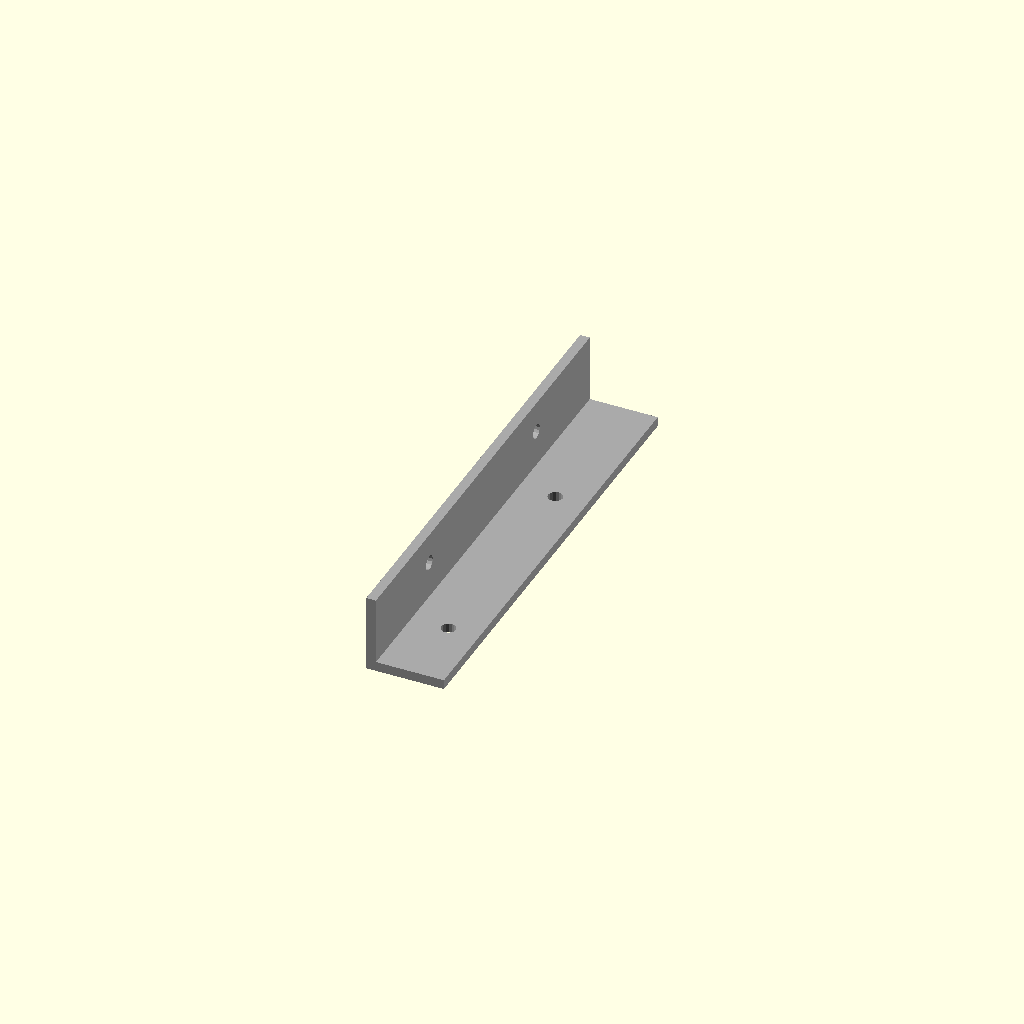
Cell 1 — every parameter at its default value.
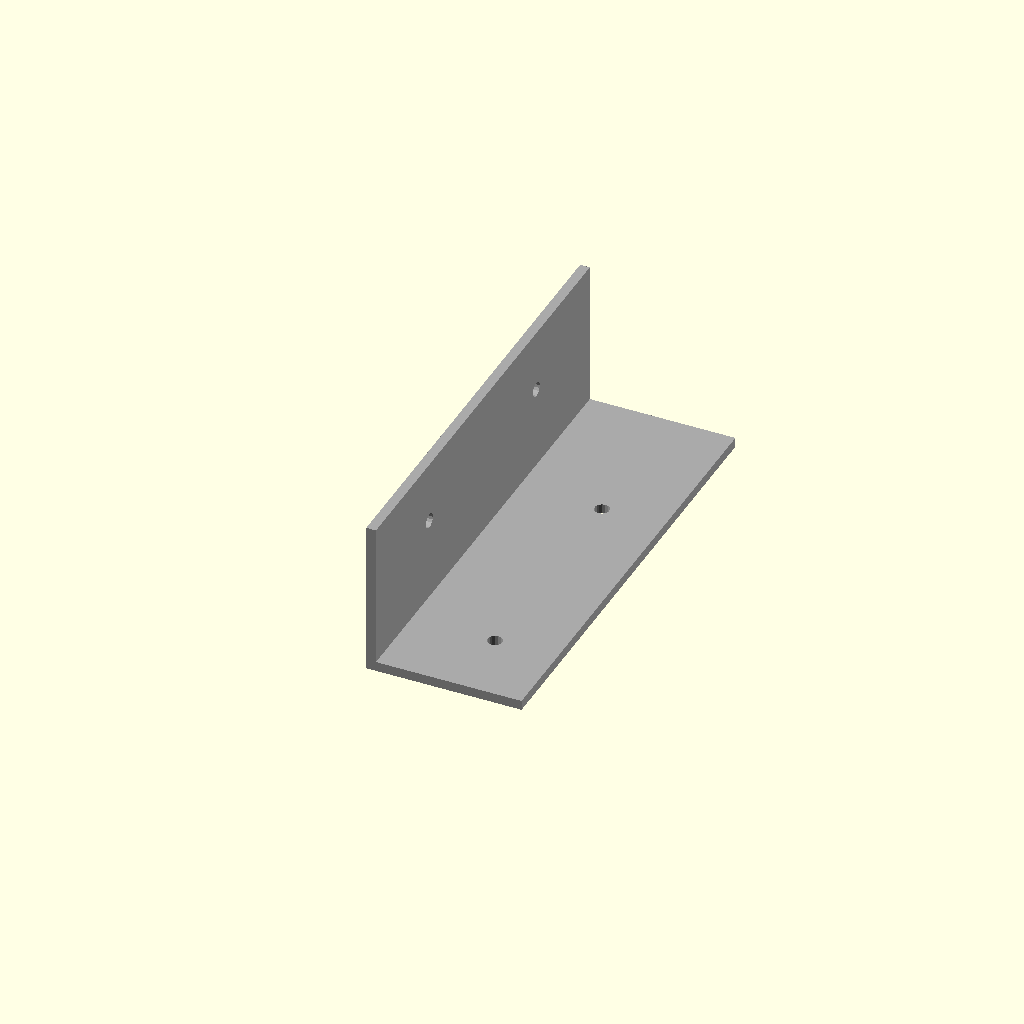
Cell 2: the same model with PART_A6_LEG = 101.6.
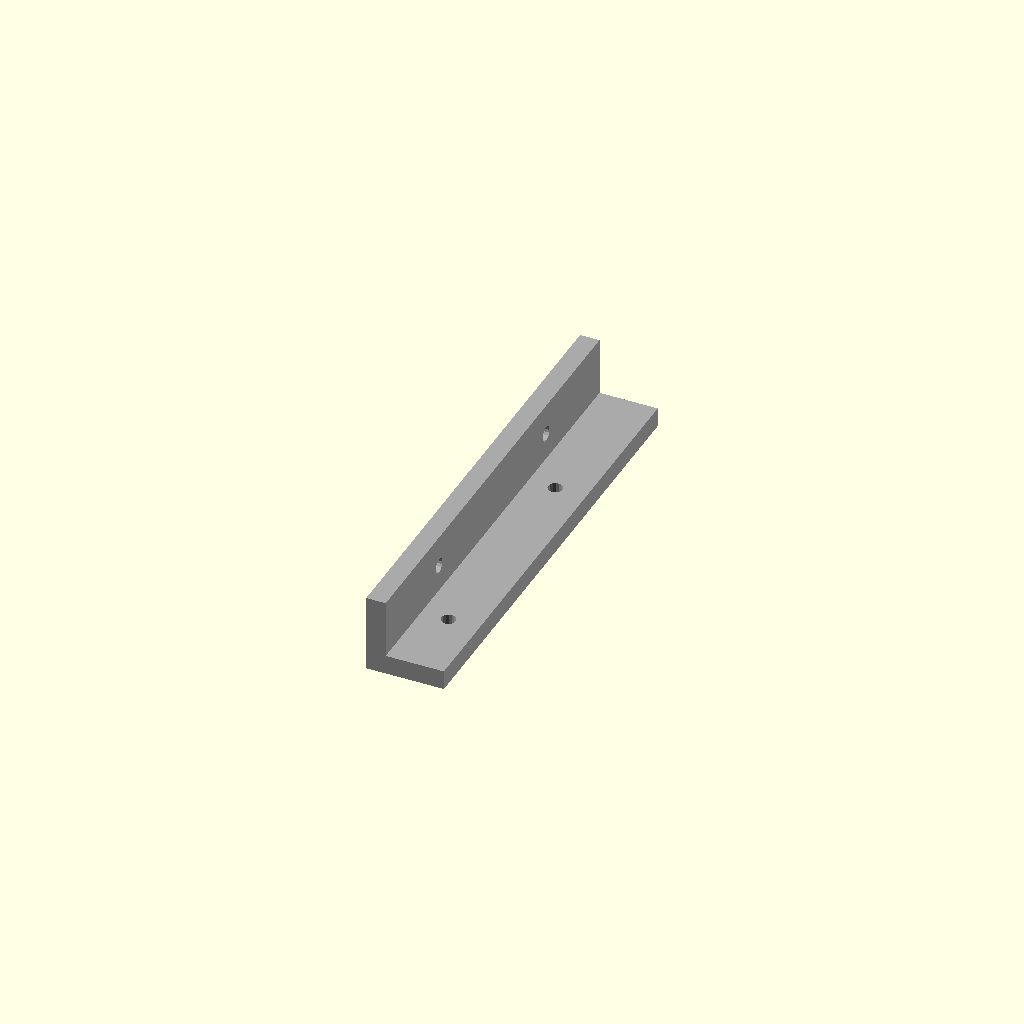
Cell 3: PART_A6_THICK = 12.7 (everything else at default).
All cells are drawn from one camera (rotation 55°, 0°, 25°, orthographic, colour scheme Cornfield), so only the parameter changes between them.
Source of the model, LifeTrac-v25/DESIGN-STRUCTURAL/openscad/parts/structural/angle_iron_a6_bottom_horizontal.scad:
// Part A6: Bottom Stiffener Plate - Horizontal Angle Iron (Full Assembly Module)
// Material: 2"×2"×1/4" Angle Iron (50.8mm × 6.35mm)
// Quantity: 24 total pieces (6 locations × 3 segments + motor plate segments)
// Location: Bottom stiffener plate, all four wall panel faces
//
// This is a HORIZONTAL angle iron that runs along the Y axis (forward/backward).
// It sits on top of the bottom plate with:
//   - Horizontal leg flat ON the plate surface (extends toward center)
//   - Vertical leg going UP against the wall panel
//
// NOTE: Due to wheel clearance requirements, each run is split into 3 segments
// with 8" (203.2mm) gaps centered on each wheel axis.

include <../../lifetrac_v25_params.scad>

// =============================================================================
// SEGMENT LENGTH CALCULATIONS
// =============================================================================

// These values match lifetrac_v25.scad calculations
// The actual lengths are calculated from wheel positions in the main assembly

// Default segment lengths (actual values come from params at render time)
// Segment 1: Rear section (from plate start to rear wheel gap)
// Segment 2: Middle section (between wheel gaps)
// Segment 3: Front section (from front wheel gap to plate end)

PART_A6_LEG = 50.8;       // 2" leg
PART_A6_THICK = 6.35;     // 1/4" thickness
PART_A6_BOLT_DIA = 9.525; // 3/8" bolts
PART_A6_HOLE_OFFSET = PART_A6_LEG * 0.6;

// =============================================================================
// HOLE PATTERN FUNCTIONS
// =============================================================================

// Horizontal leg holes (bolts go through in Z direction - into plate)
function get_horizontal_holes_a(length) = 
    let(
        start_offset = 50,
        end_offset = 50,
        spacing = 150,
        count = max(1, floor((length - start_offset - end_offset) / spacing) + 1)
    )
    [for (i = [0:count-1]) start_offset + i * spacing];

// Vertical leg holes (bolts go through in X direction - into wall)
function get_horizontal_holes_b(length) = 
    let(
        start_offset = 75,
        end_offset = 50,
        spacing = 150,
        count = max(1, floor((length - start_offset - end_offset) / spacing) + 1)
    )
    [for (i = [0:count-1]) start_offset + i * spacing];

// =============================================================================
// SINGLE SEGMENT MODULE
// =============================================================================

/**
 * Creates a single horizontal angle iron segment
 * 
 * Orientation:
 *   - Runs along Y axis (length)
 *   - Origin at corner [0, 0, 0]
 *   - Horizontal leg extends in +X direction (toward center, flat on plate)
 *   - Vertical leg extends in +Z direction (up against wall)
 *
 * @param length Length of this segment
 * @param show_holes If true, drill bolt holes
 */
module _bottom_angle_segment(length, show_holes=true) {
    leg = PART_A6_LEG;
    thick = PART_A6_THICK;
    bolt_dia = PART_A6_BOLT_DIA;
    hole_offset = PART_A6_HOLE_OFFSET;
    
    if (length > 0) {
        color("DarkGray")
        difference() {
            union() {
                // Horizontal leg - flat on plate, extends in +X direction
                cube([leg, length, thick]);
                // Vertical leg - extends upward in +Z direction
                cube([thick, length, leg]);
            }
            
            if (show_holes) {
                // Holes on horizontal leg (bolts go through in Z direction)
                for (y = get_horizontal_holes_a(length)) {
                    translate([hole_offset, y, thick/2])
                    cylinder(d=bolt_dia, h=thick+2, center=true, $fn=16);
                }
                
                // Holes on vertical leg (bolts go through in X direction)
                for (y = get_horizontal_holes_b(length)) {
                    translate([thick/2, y, hole_offset])
                    rotate([0, 90, 0])
                    cylinder(d=bolt_dia, h=thick+2, center=true, $fn=16);
                }
            }
        }
    }
}

// =============================================================================
// INDIVIDUAL SEGMENT PARTS (for fabrication)
// =============================================================================

// Segment 1 (Rear) - from plate start to rear wheel gap
module _part_a6_bottom_segment_1(show_holes=true) {
    // Use the calculated segment length from params
    _seg1_len = is_undef(ANGLE_SEGMENT_1_LENGTH) ? 200 : ANGLE_SEGMENT_1_LENGTH;
    _bottom_angle_segment(_seg1_len, show_holes);
}

// Segment 2 (Middle) - between wheel gaps
module _part_a6_bottom_segment_2(show_holes=true) {
    _seg2_len = is_undef(ANGLE_SEGMENT_2_LENGTH) ? 300 : ANGLE_SEGMENT_2_LENGTH;
    _bottom_angle_segment(_seg2_len, show_holes);
}

// Segment 3 (Front) - from front wheel gap to plate end
module _part_a6_bottom_segment_3(show_holes=true) {
    _seg3_len = is_undef(ANGLE_SEGMENT_3_LENGTH) ? 250 : ANGLE_SEGMENT_3_LENGTH;
    _bottom_angle_segment(_seg3_len, show_holes);
}

// =============================================================================
// COMPLETE SPLIT ASSEMBLY (for visualization)
// =============================================================================

/**
 * Creates all 3 segments in their correct positions
 * Matches the split_horizontal_angle_iron module in lifetrac_v25.scad
 */
module _part_a6_split_horizontal_angle_iron(show_holes=true) {
    _gap = is_undef(ANGLE_IRON_GAP) ? 203.2 : ANGLE_IRON_GAP;  // 8" gap
    
    _seg1_len = is_undef(ANGLE_SEGMENT_1_LENGTH) ? 200 : ANGLE_SEGMENT_1_LENGTH;
    _seg2_len = is_undef(ANGLE_SEGMENT_2_LENGTH) ? 300 : ANGLE_SEGMENT_2_LENGTH;
    _seg3_len = is_undef(ANGLE_SEGMENT_3_LENGTH) ? 250 : ANGLE_SEGMENT_3_LENGTH;
    
    _seg1_start = is_undef(ANGLE_SEGMENT_1_START) ? 0 : ANGLE_SEGMENT_1_START;
    _seg2_start = is_undef(ANGLE_SEGMENT_2_START) ? _seg1_len + _gap : ANGLE_SEGMENT_2_START;
    _seg3_start = is_undef(ANGLE_SEGMENT_3_START) ? _seg2_start + _seg2_len + _gap : ANGLE_SEGMENT_3_START;
    
    // Segment 1 (rear)
    translate([0, _seg1_start, 0])
    _bottom_angle_segment(_seg1_len, show_holes);
    
    // Segment 2 (middle)
    translate([0, _seg2_start, 0])
    _bottom_angle_segment(_seg2_len, show_holes);
    
    // Segment 3 (front)
    translate([0, _seg3_start, 0])
    _bottom_angle_segment(_seg3_len, show_holes);
}

// =============================================================================
// RENDER
// =============================================================================

// Show segment 2 (middle, typically the longest) for preview
_part_a6_bottom_segment_2(show_holes=true);

echo("=== PART A6: Bottom Stiffener Horizontal Angle (Split) ===");
echo("Total unique segments: 3 per run");
echo("Total runs: 8 (4 walls × outer + inner sides)");
echo("Total segment pieces: 24");
echo("Leg size:", PART_A6_LEG, "mm (2\")");
echo("Bolt diameter:", PART_A6_BOLT_DIA, "mm (3/8\")");
Customizer parameters (derived from the source; name, type, default, range or options):
PART_A6_LEG: number, default 50.8
PART_A6_THICK: number, default 6.35
PART_A6_BOLT_DIA: number, default 9.525
